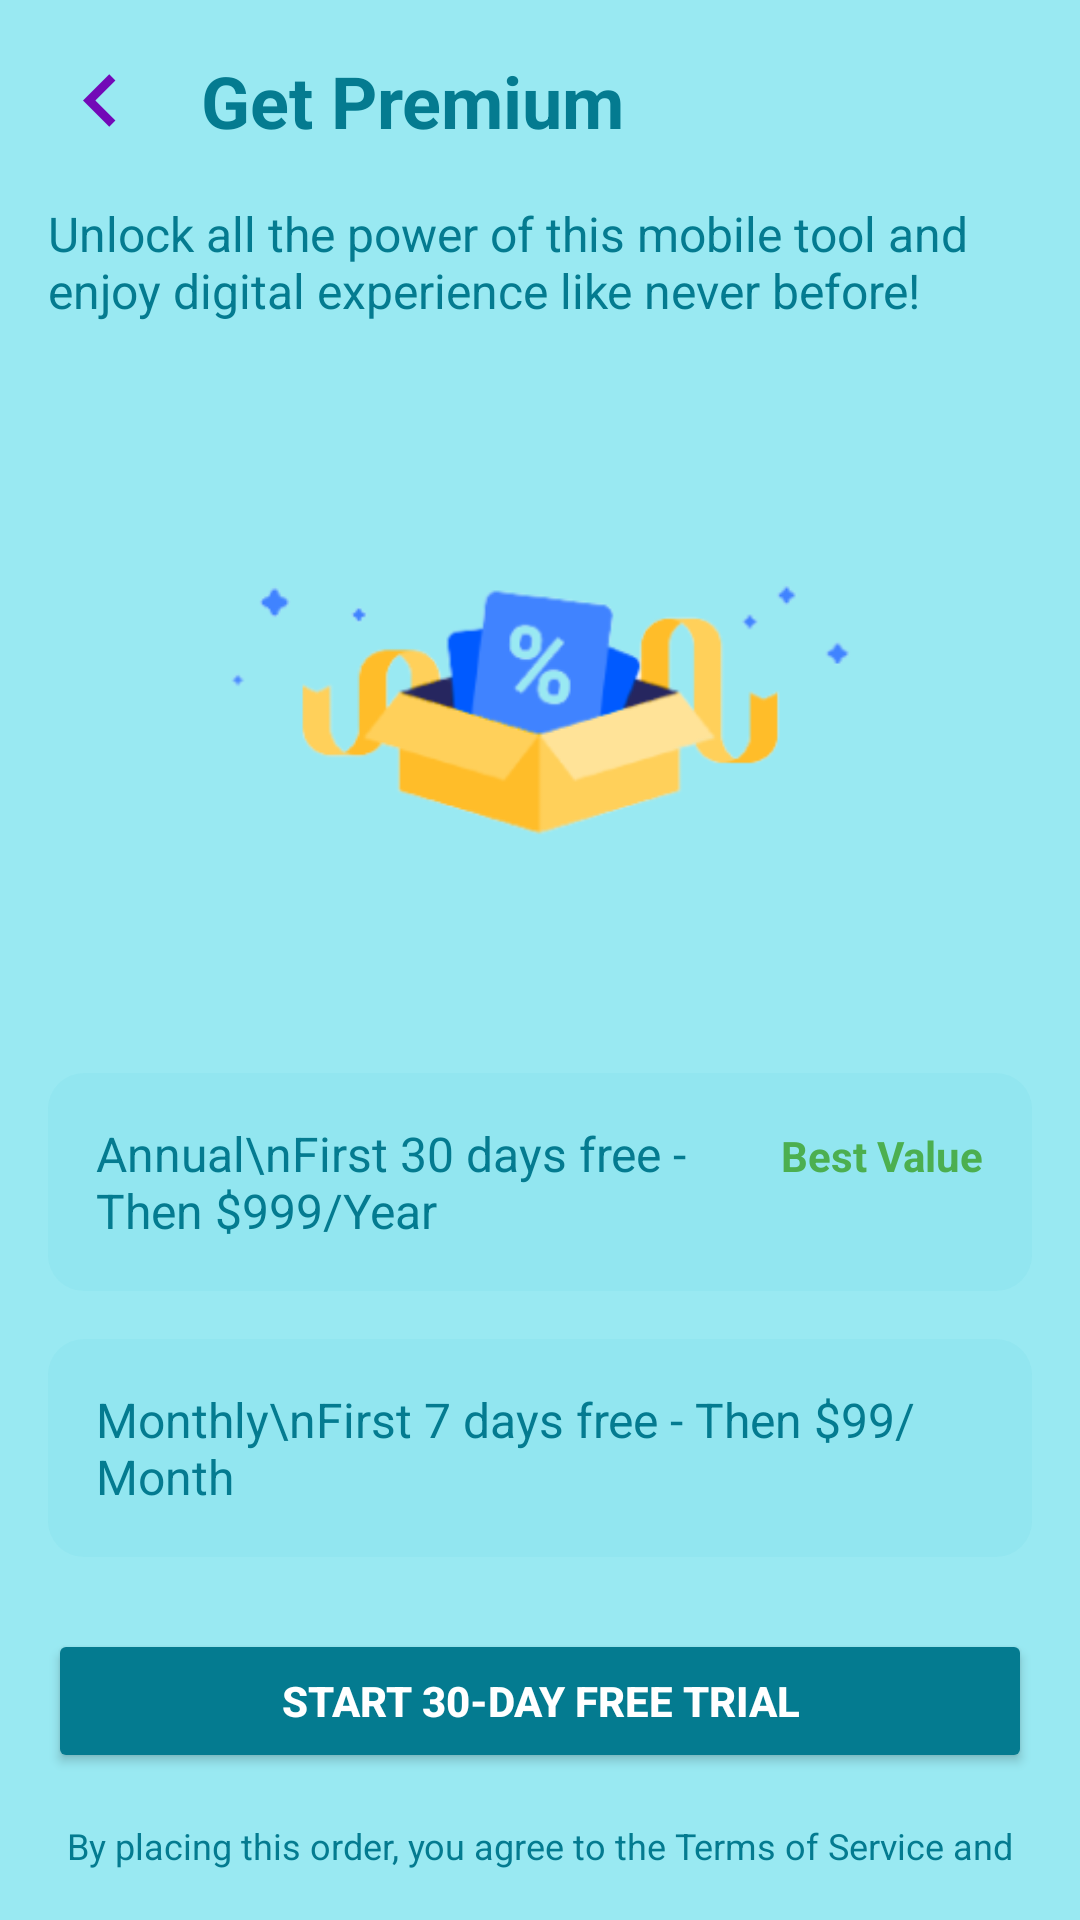

Android layout source for this screen:
<!-- AndroidManifest.xml: application theme Theme.AnnotateX_Mobile -->
<!-- res/layout/activity_profile_payment_methods.xml -->
<?xml version="1.0" encoding="utf-8"?>
<LinearLayout
    xmlns:android="http://schemas.android.com/apk/res/android"
    xmlns:app="http://schemas.android.com/apk/res-auto"
    android:layout_width="match_parent"
    android:layout_height="match_parent"
    android:orientation="vertical"
    android:padding="16dp"
    android:background="@color/light_blue">

    
    <LinearLayout
        android:layout_width="match_parent"
        android:layout_height="wrap_content"
        android:orientation="horizontal"
        android:gravity="center_vertical"
        android:layout_marginBottom="16dp">

        
        <ImageView
            android:id="@+id/goBackButton"
            android:layout_width="35dp"
            android:layout_height="35dp"
            android:src="@drawable/ic_back_arrow"
            android:contentDescription="Go Back"
            android:background="?attr/selectableItemBackgroundBorderless"
            app:tint="@color/dark_pink" />

        
        <TextView
            android:layout_width="wrap_content"
            android:layout_height="wrap_content"
            android:layout_marginStart="16dp"
            android:text="Get Premium"
            android:textSize="24sp"
            android:textStyle="bold"
            android:textColor="@color/dark_blue" />
    </LinearLayout>

    
    <TextView
        android:layout_width="match_parent"
        android:layout_height="wrap_content"
        android:layout_marginBottom="24dp"
        android:text="Unlock all the power of this mobile tool and enjoy digital experience like never before!"
        android:textSize="16sp"
        android:textColor="@color/dark_blue" />

    
    <ImageView
        android:layout_width="242dp"
        android:layout_height="202dp"
        android:layout_gravity="center"
        android:contentDescription="Premium Illustration"
        android:src="@drawable/ic_premium_box" />

    
    <LinearLayout
        android:id="@+id/annualPlan"
        android:layout_width="match_parent"
        android:layout_height="wrap_content"
        android:layout_marginTop="24dp"
        android:orientation="horizontal"
        android:background="@drawable/plan_selector"
        android:padding="16dp"
        android:clickable="true"
        android:focusable="true">

        <TextView
            android:layout_width="0dp"
            android:layout_height="wrap_content"
            android:layout_weight="1"
            android:text="Annual\nFirst 30 days free - Then $999/Year"
            android:textColor="@color/dark_blue"
            android:textSize="16sp" />

        <TextView
            android:layout_width="wrap_content"
            android:layout_height="wrap_content"
            android:text="Best Value"
            android:textColor="@color/green"
            android:textStyle="bold" />
    </LinearLayout>

    
    <LinearLayout
        android:id="@+id/monthlyPlan"
        android:layout_width="match_parent"
        android:layout_height="wrap_content"
        android:layout_marginTop="16dp"
        android:orientation="horizontal"
        android:background="@drawable/plan_selector"
        android:padding="16dp"
        android:clickable="true"
        android:focusable="true">

        <TextView
            android:layout_width="0dp"
            android:layout_height="wrap_content"
            android:layout_weight="1"
            android:text="Monthly\nFirst 7 days free - Then $99/Month"
            android:textColor="@color/dark_blue"
            android:textSize="16sp" />
    </LinearLayout>

    
    <Button
        android:id="@+id/startFreeTrialButton"
        android:layout_width="match_parent"
        android:layout_height="wrap_content"
        android:layout_marginTop="24dp"
        android:backgroundTint="@color/dark_blue"
        android:text="Start 30-day free trial"
        android:textColor="@android:color/white"
        android:textStyle="bold" />

    
    <TextView
        android:layout_width="match_parent"
        android:layout_height="wrap_content"
        android:layout_marginTop="16dp"
        android:text="@string/terms_notice"
        android:textColor="@color/dark_blue"
        android:textSize="12sp"
        android:gravity="center" />
</LinearLayout>
<!-- resources referenced by this layout -->
<resources>
  <color name="dark_blue">#047B90</color>
  <color name="dark_pink">#7209b7</color>
  <color name="green">#4CAF50</color>
  <color name="light_blue">#99E9F2</color>
  <!-- drawable ic_back_arrow (drawable) -->
  <?xml version="1.0" encoding="utf-8"?>
  <vector xmlns:android="http://schemas.android.com/apk/res/android"
      android:width="24dp"
      android:height="24dp"
      android:viewportWidth="24"
      android:viewportHeight="24">
      <path
          android:fillColor="#FFFFFFFF"
      android:pathData="M15.41,7.41L14,6l-6,6 6,6 1.41,-1.41L10.83,12z" />
  </vector>
  <!-- drawable plan_selector (drawable) -->
  <selector xmlns:android="http://schemas.android.com/apk/res/android">
      
      <item android:state_selected="true">
          <shape android:shape="rectangle">
              <solid android:color="@color/selected_plan" />
              <corners android:radius="12dp" />
              <stroke android:width="2dp" android:color="@color/dark_blue" />
          </shape>
      </item>
  
      
      <item>
          <shape android:shape="rectangle">
              <solid android:color="@color/unselected_plan" />
              <corners android:radius="12dp" />
          </shape>
      </item>
  </selector>
  <string name="terms_notice">By placing this order, you agree to the Terms of Service and Privacy Policy. Subscription automatically renews unless auto-renew is turned off at least 24-hours before the end of the current period.</string>
  <style name="Theme.AnnotateX_Mobile" parent="Base.Theme.AnnotateX_Mobile">
          <item name="android:statusBarColor">#F7F1F1</item>
          <item name="android:windowLightStatusBar">true</item>
      </style>
  <color name="selected_plan">#1A092765</color>
  <color name="unselected_plan">#0D15AABF</color>
  <style name="Base.Theme.AnnotateX_Mobile" parent="Theme.Material3.DayNight.NoActionBar">
          
          <item name="colorPrimary">@color/my_light_primary</item>
          <item name="colorOnPrimary">@color/my_light_on_primary</item>
  
          
          <item name="colorSecondary">@color/my_light_secondary</item>
          <item name="colorOnSecondary">@color/my_light_on_secondary</item>
  
          
          <item name="android:windowBackground">#F7F1F1</item>
          <item name="colorBackground">#F7F1F1</item>
          <item name="colorOnBackground">@color/my_light_on_background</item>
  
          
          <item name="colorSurface">@color/my_light_surface</item>
          <item name="colorOnSurface">@color/my_light_on_surface</item>
  
          
          <item name="colorError">@color/my_light_error</item>
          <item name="colorOnError">@color/my_light_on_error</item>
  
          
          <item name="elevationOverlayColor">@color/my_elevation_overlay</item>
          <item name="elevationOverlayEnabled">true</item>
  
          
          <item name="android:windowAnimationStyle">@style/WindowAnimationTransition</item>
  
          
          <item name="android:forceDarkAllowed">true</item>
  
          
          <item name="android:navigationBarColor">#F7F1F1</item>
          <item name="android:windowLightNavigationBar" tools:targetApi="27">true</item>
          
          
          <item name="android:statusBarColor">#F7F1F1</item>
          <item name="android:windowLightStatusBar">true</item>
      </style>
  <color name="my_light_primary">#6200EE</color>
  <color name="my_light_on_primary">#FFFFFF</color>
  <color name="my_light_secondary">#03DAC6</color>
  <color name="my_light_on_secondary">#000000</color>
  <color name="my_light_on_background">#000000</color>
  <color name="my_light_surface">#FFFFFF</color>
  <color name="my_light_on_surface">#000000</color>
  <color name="my_light_error">#B00020</color>
  <color name="my_light_on_error">#FFFFFF</color>
  <color name="my_elevation_overlay">#1F000000</color>
  <style name="WindowAnimationTransition">
          <item name="android:windowEnterAnimation">@android:anim/fade_in</item>
          <item name="android:windowExitAnimation">@android:anim/fade_out</item>
      </style>
</resources>
